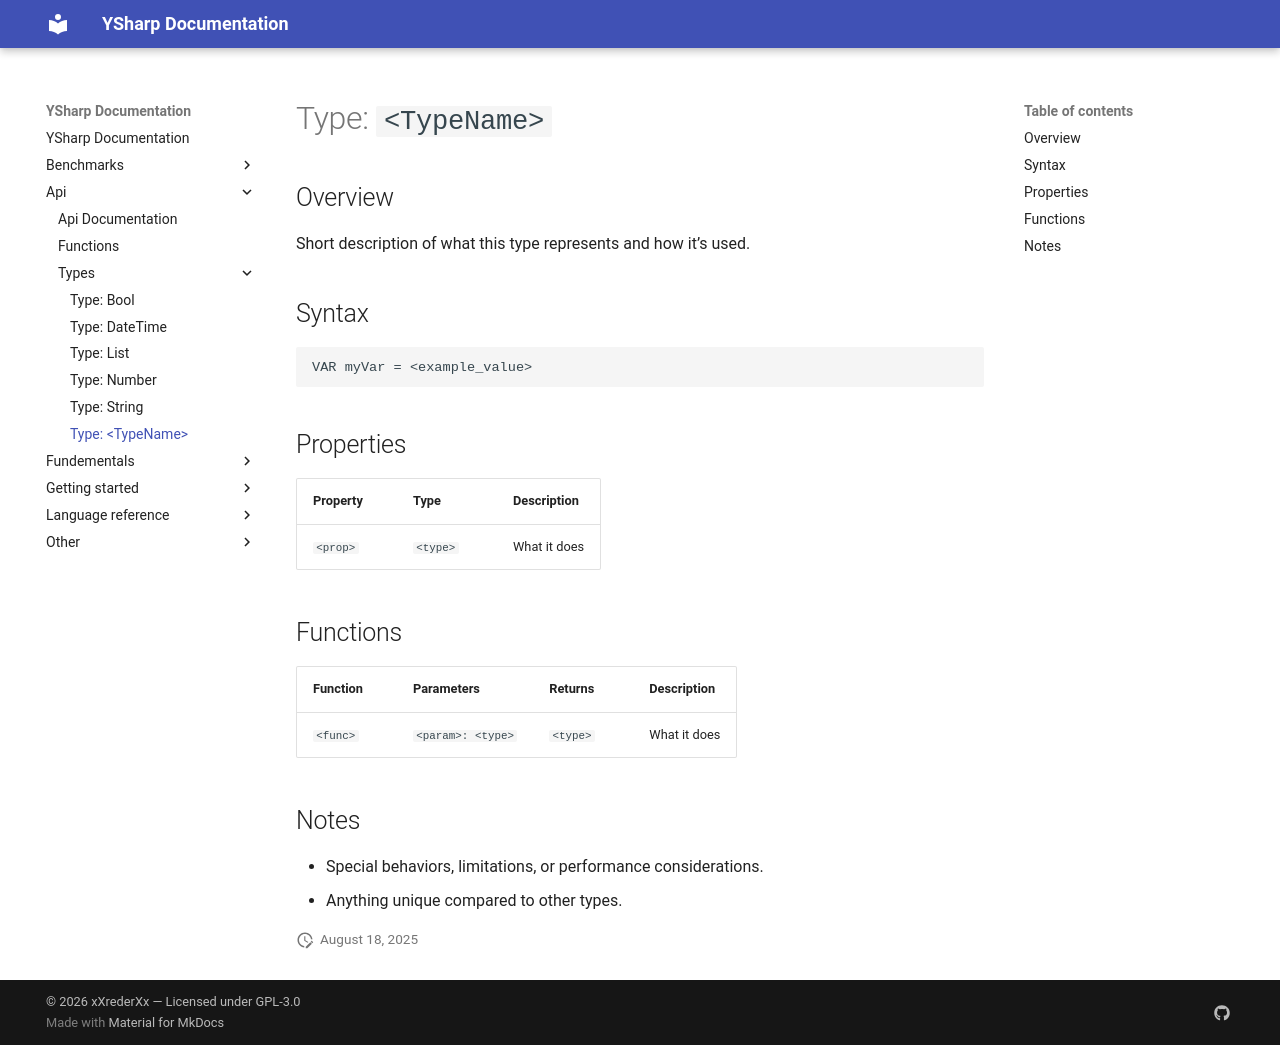

repository: xXrederXx/YSharp · page: api/types/TEMPLATE/index.html · generator: mkdocs

# Type: `<TypeName>`

## Overview

Short description of what this type represents and how it’s used.

## Syntax

```ysharpe
VAR myVar = <example_value>
```

## Properties

| Property | Type     | Description  |
| -------- | -------- | ------------ |
| `<prop>` | `<type>` | What it does |

## Functions


| Function | Parameters        | Returns  | Description  |
| -------- | ----------------- | -------- | ------------ |
| `<func>` | `<param>: <type>` | `<type>` | What it does |


## Notes

* Special behaviors, limitations, or performance considerations.
* Anything unique compared to other types.
